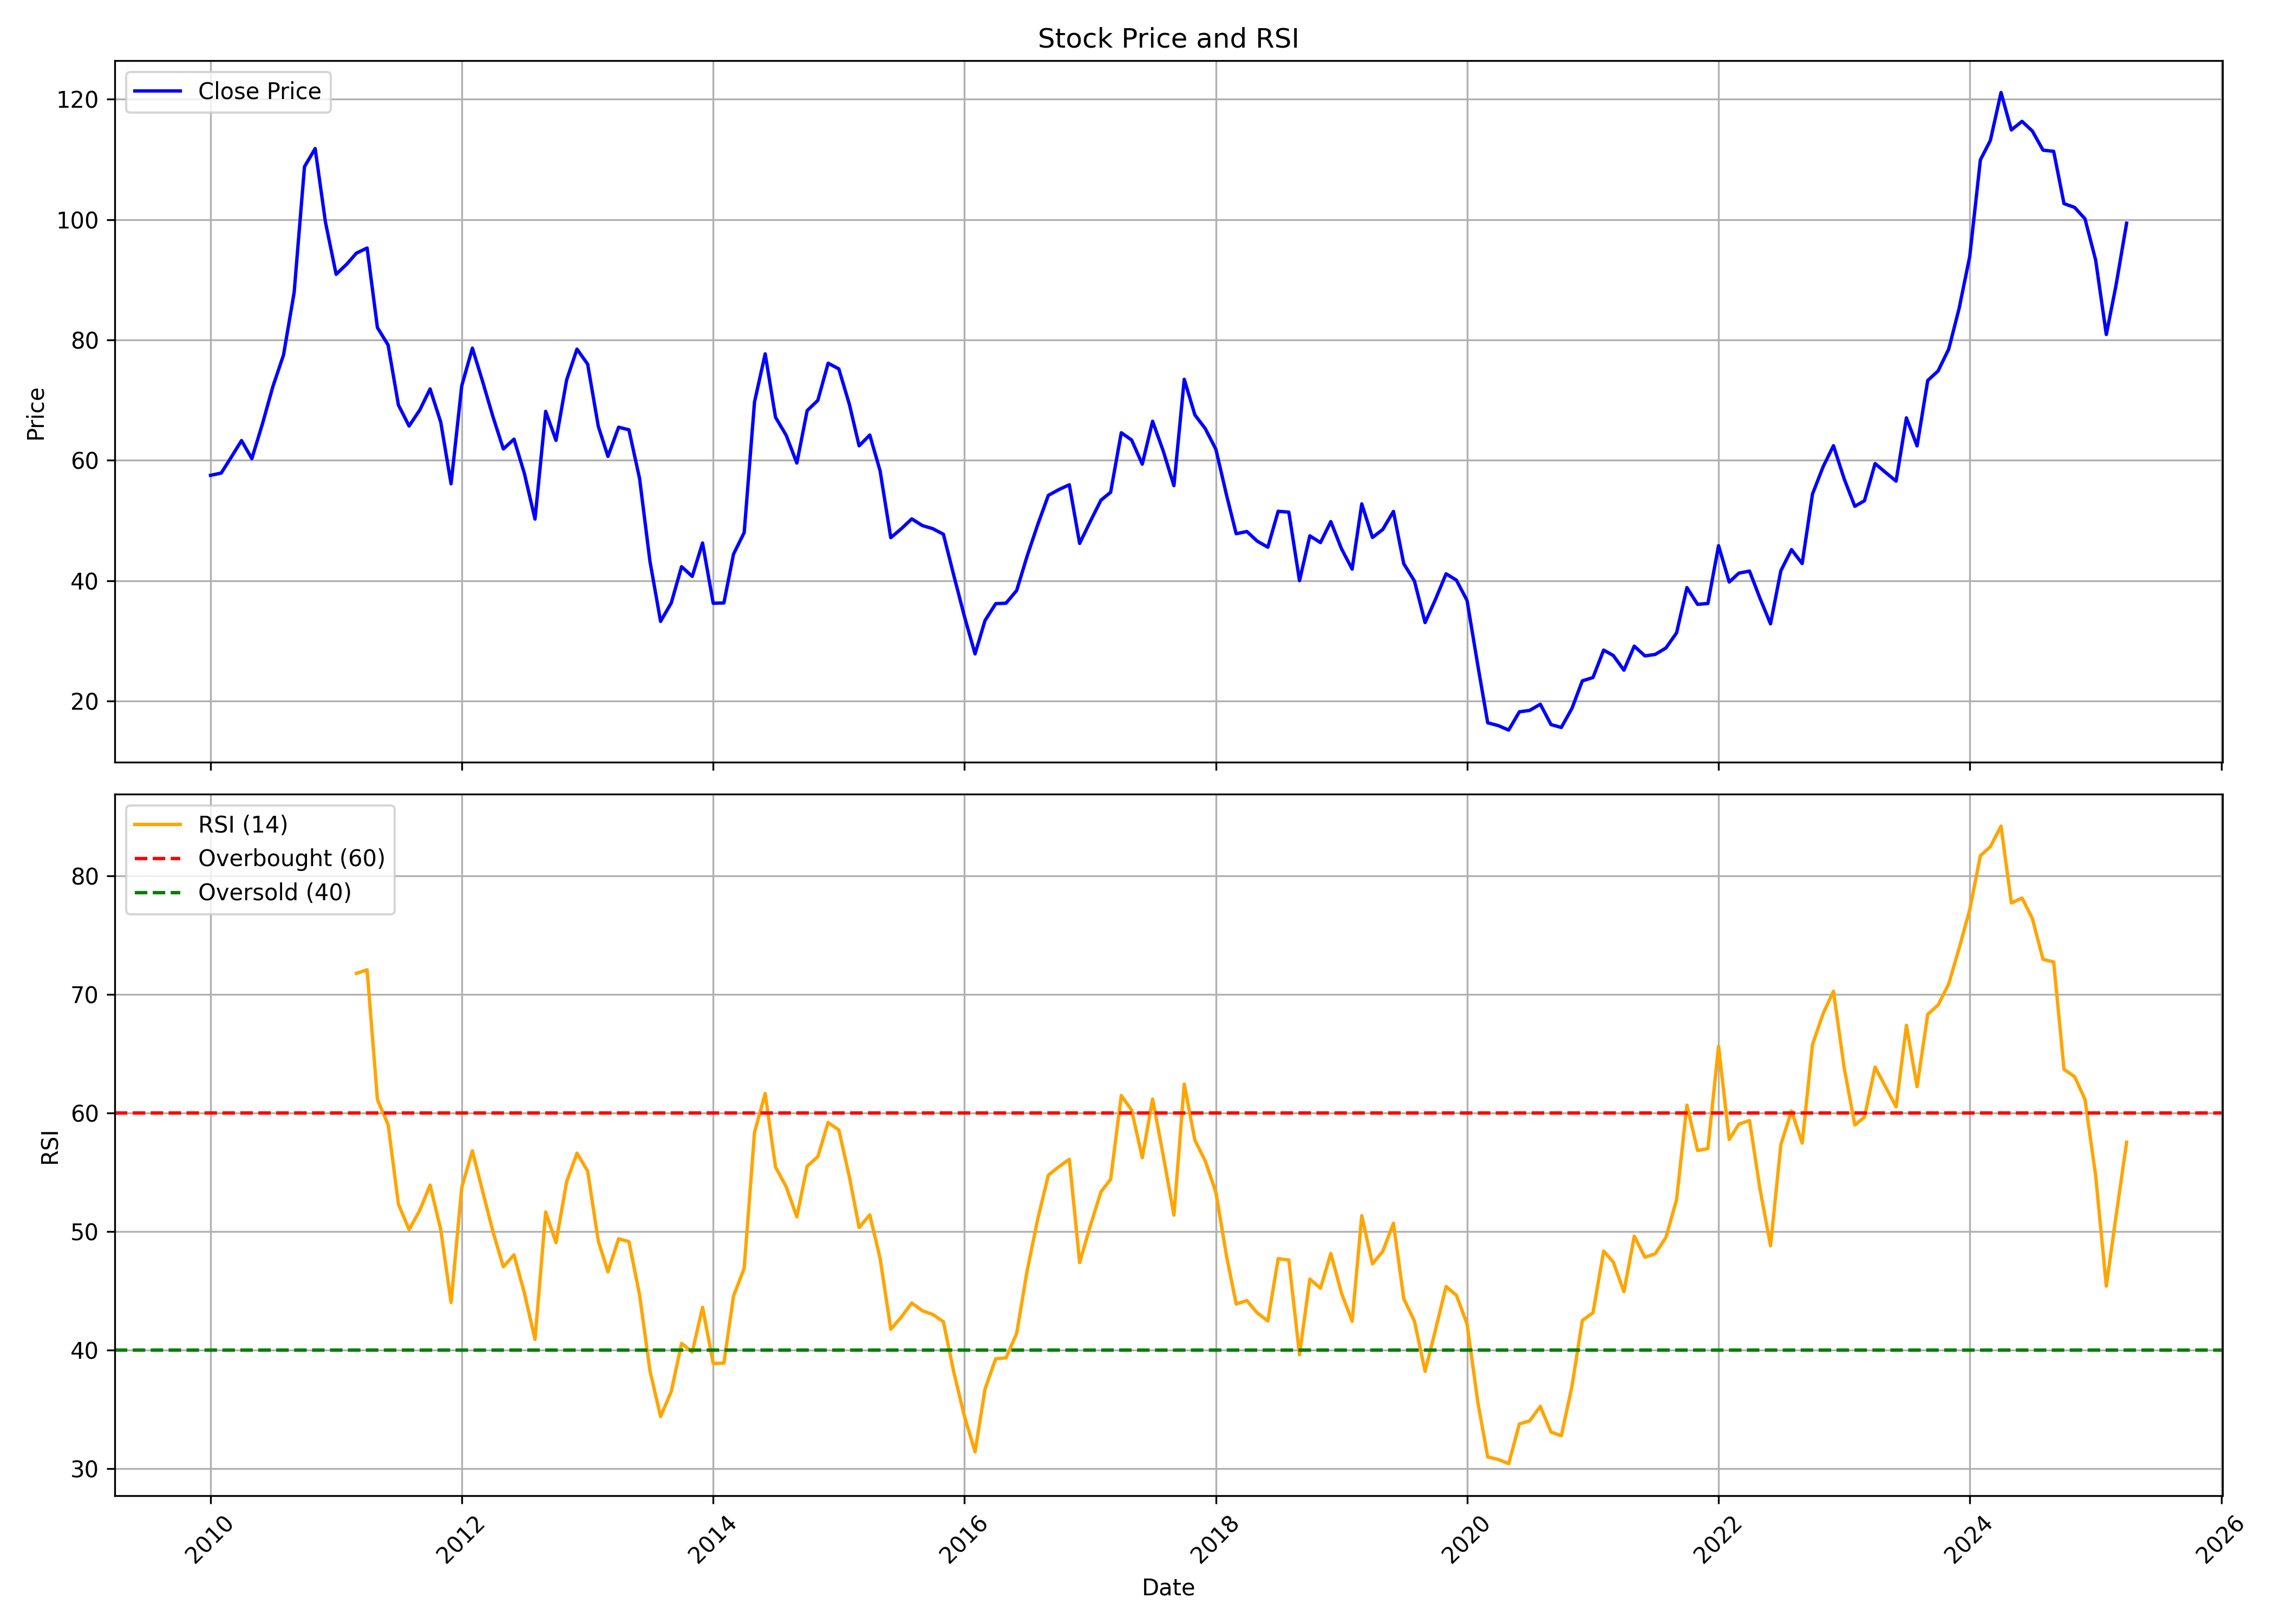

Values plotted in this chart, from the file beside it:
, Unnamed: 0, date, symbol, open, high, low, close, volume, rsi
0, 0, 2010-01-01, CANBK, 57.22, 60.83, 52.99, 57.5, 49767962, 
1, 1, 2010-02-01, CANBK, 57.29, 60.68, 54.96, 57.88, 30194592, 
2, 2, 2010-03-01, CANBK, 57.88, 65.09, 57.73, 60.42, 54232565, 
3, 3, 2010-04-01, CANBK, 60.09, 63.91, 56.78, 63.28, 95813409, 
4, 4, 2010-05-01, CANBK, 63.63, 65.24, 56.89, 60.28, 71923921, 
5, 5, 2010-06-01, CANBK, 60.39, 67.36, 58.5, 66.09, 55313237, 
6, 6, 2010-07-01, CANBK, 67.52, 77.62, 67.11, 72.23, 75909232, 
7, 7, 2010-08-01, CANBK, 73.12, 81.33, 71.48, 77.49, 65142432, 
8, 8, 2010-09-01, CANBK, 77.65, 89.83, 76.89, 87.91, 69837296, 
9, 9, 2010-10-01, CANBK, 88.2, 112.6, 87.75, 108.8, 136273575, 
10, 10, 2010-11-01, CANBK, 109.5, 127.3, 94.4, 111.8, 197012746, 
11, 11, 2010-12-01, CANBK, 112.1, 114.6, 90.76, 99.55, 96860079, 
12, 12, 2011-01-01, CANBK, 99.99, 101.3, 78.94, 90.9, 110753214, 
13, 13, 2011-02-01, CANBK, 91.22, 93.93, 78.26, 92.6, 112463120, 
14, 14, 2011-03-01, CANBK, 93.43, 96.87, 89.11, 94.42, 118570449, 71.79
15, 15, 2011-04-01, CANBK, 94.7, 100.6, 93.67, 95.26, 80187063, 72.09
16, 16, 2011-05-01, CANBK, 96.31, 96.31, 70.11, 82.04, 144144077, 61.14
17, 17, 2011-06-01, CANBK, 82.62, 83.53, 75.84, 79.15, 57405045, 59.03
18, 18, 2011-07-01, CANBK, 79.63, 82.17, 68.75, 69.2, 76389112, 52.33
19, 19, 2011-08-01, CANBK, 71.72, 72.41, 61.75, 65.69, 102562544, 50.17
20, 20, 2011-09-01, CANBK, 65.69, 70.17, 62.79, 68.34, 65094177, 51.79
21, 21, 2011-10-01, CANBK, 67.7, 72.92, 64.08, 71.86, 57766708, 53.93
22, 22, 2011-11-01, CANBK, 71.26, 76.47, 63.5, 66.35, 71357058, 50.17
23, 23, 2011-12-01, CANBK, 68.18, 70.46, 52.53, 56.1, 101583647, 44.03
24, 24, 2012-01-01, CANBK, 56.33, 74.63, 55.58, 72.35, 86724164, 53.71
25, 25, 2012-02-01, CANBK, 73.26, 87.11, 70.41, 78.63, 80769237, 56.82
26, 26, 2012-03-01, CANBK, 77.57, 82.29, 68.1, 73.23, 79803043, 53.49
27, 27, 2012-04-01, CANBK, 73.41, 75.21, 64.55, 67.2, 49571330, 49.97
28, 28, 2012-05-01, CANBK, 67.1, 68.1, 56.31, 61.89, 78473794, 47.04
29, 29, 2012-06-01, CANBK, 61.66, 67.33, 59.25, 63.51, 56242211, 48.04
30, 30, 2012-07-01, CANBK, 65.06, 69.39, 54.28, 57.83, 104421923, 44.84
31, 31, 2012-08-01, CANBK, 58.12, 58.54, 48.36, 50.23, 70689448, 40.91
32, 32, 2012-09-01, CANBK, 51.02, 71.99, 48.9, 68.14, 125965582, 51.66
33, 33, 2012-10-01, CANBK, 68.38, 71.68, 61.61, 63.31, 72641302, 49.07
34, 34, 2012-11-01, CANBK, 63.78, 73.9, 63.1, 73.36, 89511923, 54.22
35, 35, 2012-12-01, CANBK, 73.59, 78.93, 71.44, 78.47, 95499617, 56.62
36, 36, 2013-01-01, CANBK, 78.95, 84.17, 73.03, 75.98, 104645679, 55.1
37, 37, 2013-02-01, CANBK, 76.42, 76.72, 64.43, 65.63, 80275757, 49.2
38, 38, 2013-03-01, CANBK, 66.18, 69.86, 56.22, 60.65, 75000384, 46.61
39, 39, 2013-04-01, CANBK, 60.78, 70.99, 58.16, 65.5, 108258502, 49.4
40, 40, 2013-05-01, CANBK, 65.5, 72.22, 60.5, 65.06, 135121795, 49.16
41, 41, 2013-06-01, CANBK, 64.62, 65.81, 52.9, 56.95, 93423965, 44.65
42, 42, 2013-07-01, CANBK, 56.85, 61.12, 38.86, 43.25, 138041633, 38.27
43, 43, 2013-08-01, CANBK, 45.35, 45.82, 31.04, 33.24, 195745380, 34.4
44, 44, 2013-09-01, CANBK, 33.52, 41.63, 31.22, 36.29, 302723803, 36.51
45, 45, 2013-10-01, CANBK, 36.56, 42.94, 35.93, 42.33, 168908355, 40.57
46, 46, 2013-11-01, CANBK, 42.61, 48.1, 37.63, 40.71, 350657115, 39.84
47, 47, 2013-12-01, CANBK, 40.98, 48.27, 39.21, 46.26, 283693641, 43.62
48, 48, 2014-01-01, CANBK, 46.5, 47.92, 35.16, 36.25, 303640269, 38.87
49, 49, 2014-02-01, CANBK, 36.79, 38.05, 35.11, 36.31, 162727078, 38.92
50, 50, 2014-03-01, CANBK, 35.95, 46.28, 35.62, 44.41, 305081096, 44.57
51, 51, 2014-04-01, CANBK, 44.76, 50.23, 43.4, 47.99, 297394642, 46.91
52, 52, 2014-05-01, CANBK, 47.99, 82.63, 45.88, 69.68, 716557738, 58.37
53, 53, 2014-06-01, CANBK, 70.19, 83.67, 69.92, 77.69, 404611163, 61.66
54, 54, 2014-07-01, CANBK, 78.12, 78.93, 64.12, 67.15, 346926989, 55.45
55, 55, 2014-08-01, CANBK, 67.14, 70.24, 60.49, 64.16, 221674155, 53.79
56, 56, 2014-09-01, CANBK, 64.69, 71.13, 56.86, 59.54, 254232470, 51.25
57, 57, 2014-10-01, CANBK, 59.22, 68.48, 58.37, 68.25, 155529923, 55.52
58, 58, 2014-11-01, CANBK, 68.85, 71.56, 64.52, 69.95, 200662888, 56.33
59, 59, 2014-12-01, CANBK, 70.31, 77, 66.17, 76.13, 322241240, 59.22
... 124 more rows
